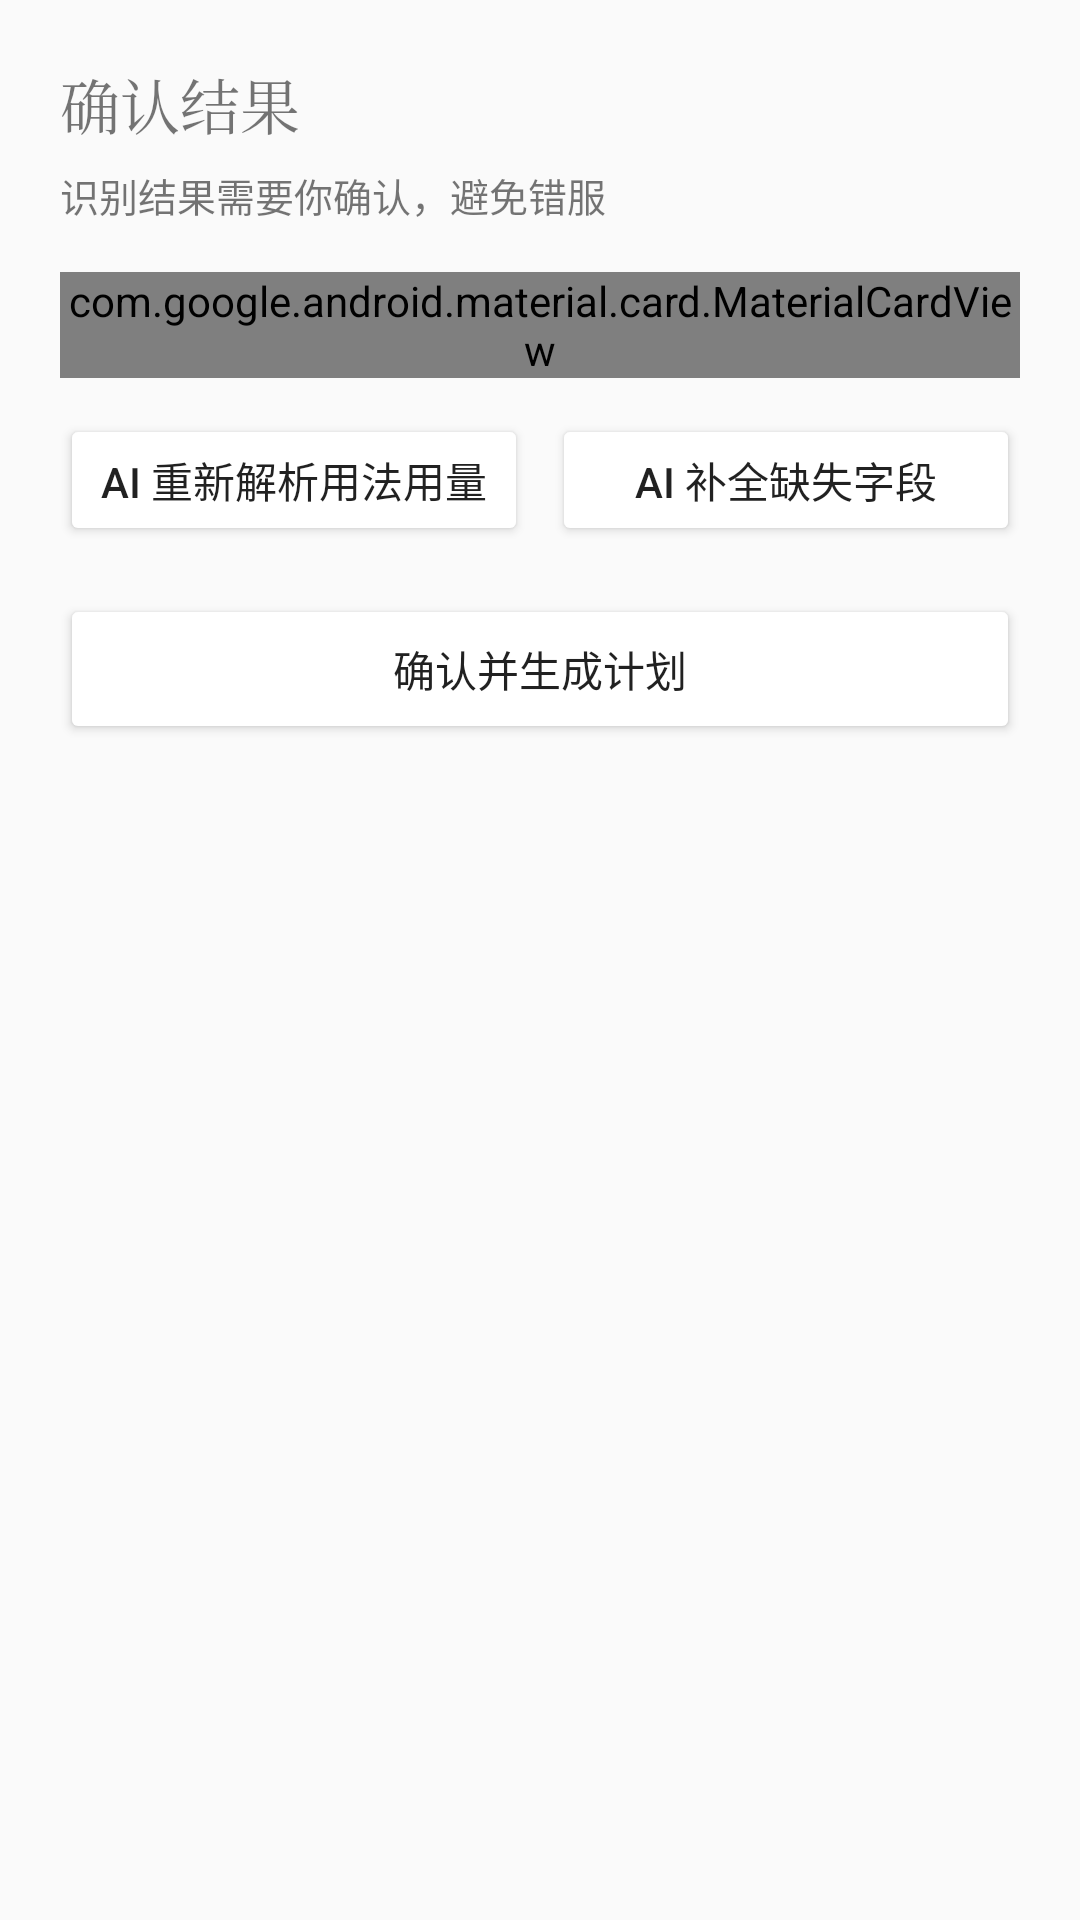

The Android layout XML behind this screen, and the referenced resources:
<!-- AndroidManifest.xml: application theme Theme.HealthAssistant -->
<!-- res/layout/activity_recognition_confirm.xml -->
<?xml version="1.0" encoding="utf-8"?>
<androidx.core.widget.NestedScrollView xmlns:android="http://schemas.android.com/apk/res/android"
    xmlns:app="http://schemas.android.com/apk/res-auto"
    android:layout_width="match_parent"
    android:layout_height="match_parent"
    android:background="@color/color_bg">

    <LinearLayout
        android:layout_width="match_parent"
        android:layout_height="wrap_content"
        android:orientation="vertical"
        android:padding="20dp">

        <TextView
            android:layout_width="wrap_content"
            android:layout_height="wrap_content"
            android:text="@string/confirm_title"
            android:textColor="@color/color_text_primary"
            android:textSize="20sp"
            android:fontFamily="serif" />

        <TextView
            android:id="@+id/text_confirm_tip"
            android:layout_width="match_parent"
            android:layout_height="wrap_content"
            android:layout_marginTop="6dp"
            android:text="@string/confirm_tip"
            android:textColor="@color/color_text_secondary"
            android:textSize="13sp" />

        <com.google.android.material.card.MaterialCardView
            android:layout_width="match_parent"
            android:layout_height="wrap_content"
            android:layout_marginTop="16dp"
            app:cardCornerRadius="16dp"
            app:cardElevation="0dp"
            app:cardBackgroundColor="@color/color_surface">

            <LinearLayout
                android:layout_width="match_parent"
                android:layout_height="wrap_content"
                android:orientation="vertical"
                android:padding="16dp">

                <EditText
                    android:id="@+id/input_name"
                    android:layout_width="match_parent"
                    android:layout_height="wrap_content"
                    android:hint="@string/hint_med_name"
                    android:background="@android:color/transparent" />

                <EditText
                    android:id="@+id/input_spec"
                    android:layout_width="match_parent"
                    android:layout_height="wrap_content"
                    android:layout_marginTop="8dp"
                    android:hint="@string/hint_spec"
                    android:background="@android:color/transparent" />

                <EditText
                    android:id="@+id/input_usage"
                    android:layout_width="match_parent"
                    android:layout_height="wrap_content"
                    android:layout_marginTop="8dp"
                    android:hint="@string/hint_usage"
                    android:background="@android:color/transparent" />

                <EditText
                    android:id="@+id/input_frequency"
                    android:layout_width="match_parent"
                    android:layout_height="wrap_content"
                    android:layout_marginTop="8dp"
                    android:hint="@string/hint_frequency_per_day"
                    android:inputType="number"
                    android:background="@android:color/transparent" />

                <EditText
                    android:id="@+id/input_dose"
                    android:layout_width="match_parent"
                    android:layout_height="wrap_content"
                    android:layout_marginTop="8dp"
                    android:hint="@string/hint_dose"
                    android:background="@android:color/transparent" />

                <EditText
                    android:id="@+id/input_times"
                    android:layout_width="match_parent"
                    android:layout_height="wrap_content"
                    android:layout_marginTop="8dp"
                    android:hint="@string/hint_times"
                    android:background="@android:color/transparent" />

                <EditText
                    android:id="@+id/input_start"
                    android:layout_width="match_parent"
                    android:layout_height="wrap_content"
                    android:layout_marginTop="8dp"
                    android:hint="@string/hint_start_date"
                    android:background="@android:color/transparent" />

                <EditText
                    android:id="@+id/input_end"
                    android:layout_width="match_parent"
                    android:layout_height="wrap_content"
                    android:layout_marginTop="8dp"
                    android:hint="@string/hint_end_date"
                    android:background="@android:color/transparent" />

                <LinearLayout
                    android:layout_width="match_parent"
                    android:layout_height="wrap_content"
                    android:layout_marginTop="8dp"
                    android:orientation="horizontal"
                    android:gravity="center_vertical">

                    <TextView
                        android:layout_width="wrap_content"
                        android:layout_height="wrap_content"
                        android:text="@string/confirm_with_meal"
                        android:textColor="@color/color_text_secondary" />

                    <Switch
                        android:id="@+id/switch_with_meal"
                        android:layout_width="wrap_content"
                        android:layout_height="wrap_content"
                        android:layout_marginStart="12dp" />
                </LinearLayout>

                <TextView
                    android:id="@+id/text_confidence"
                    android:layout_width="wrap_content"
                    android:layout_height="wrap_content"
                    android:layout_marginTop="8dp"
                    android:text="@string/confirm_confidence"
                    android:textColor="@color/color_text_muted"
                    android:textSize="12sp" />
            </LinearLayout>
        </com.google.android.material.card.MaterialCardView>

        <LinearLayout
            android:layout_width="match_parent"
            android:layout_height="wrap_content"
            android:layout_marginTop="12dp"
            android:orientation="horizontal">

            <Button
                android:id="@+id/button_ai_reparse"
                android:layout_width="0dp"
                android:layout_height="44dp"
                android:layout_weight="1"
                android:text="@string/confirm_ai_reparse"
                android:backgroundTint="@color/color_surface_alt"
                android:textColor="@color/color_primary" />

            <Button
                android:id="@+id/button_ai_fill"
                android:layout_width="0dp"
                android:layout_height="44dp"
                android:layout_marginStart="8dp"
                android:layout_weight="1"
                android:text="@string/confirm_ai_fill"
                android:backgroundTint="@color/color_surface_alt"
                android:textColor="@color/color_primary" />
        </LinearLayout>

        <Button
            android:id="@+id/button_confirm"
            android:layout_width="match_parent"
            android:layout_height="50dp"
            android:layout_marginTop="16dp"
            android:text="@string/confirm_submit"
            android:backgroundTint="@color/color_primary"
            android:textColor="@color/color_on_primary" />

    </LinearLayout>
</androidx.core.widget.NestedScrollView>
<!-- resources referenced by this layout -->
<resources>
  <string name="confirm_ai_fill">AI 补全缺失字段</string>
  <string name="confirm_ai_reparse">AI 重新解析用法用量</string>
  <string name="confirm_confidence">置信度 0.00</string>
  <string name="confirm_submit">确认并生成计划</string>
  <string name="confirm_tip">识别结果需要你确认，避免错服</string>
  <string name="confirm_title">确认结果</string>
  <string name="confirm_with_meal">与餐同服</string>
  <string name="hint_dose">剂量</string>
  <string name="hint_end_date">结束日期 (YYYY-MM-DD)</string>
  <string name="hint_frequency_per_day">每日频次</string>
  <string name="hint_med_name">药品名称</string>
  <string name="hint_spec">规格</string>
  <string name="hint_start_date">开始日期 (YYYY-MM-DD)</string>
  <string name="hint_times">时段（如 08:00,20:00）</string>
  <string name="hint_usage">用法用量</string>
  <style name="Theme.HealthAssistant" parent="android:Theme.Material.Light.NoActionBar" />
</resources>
